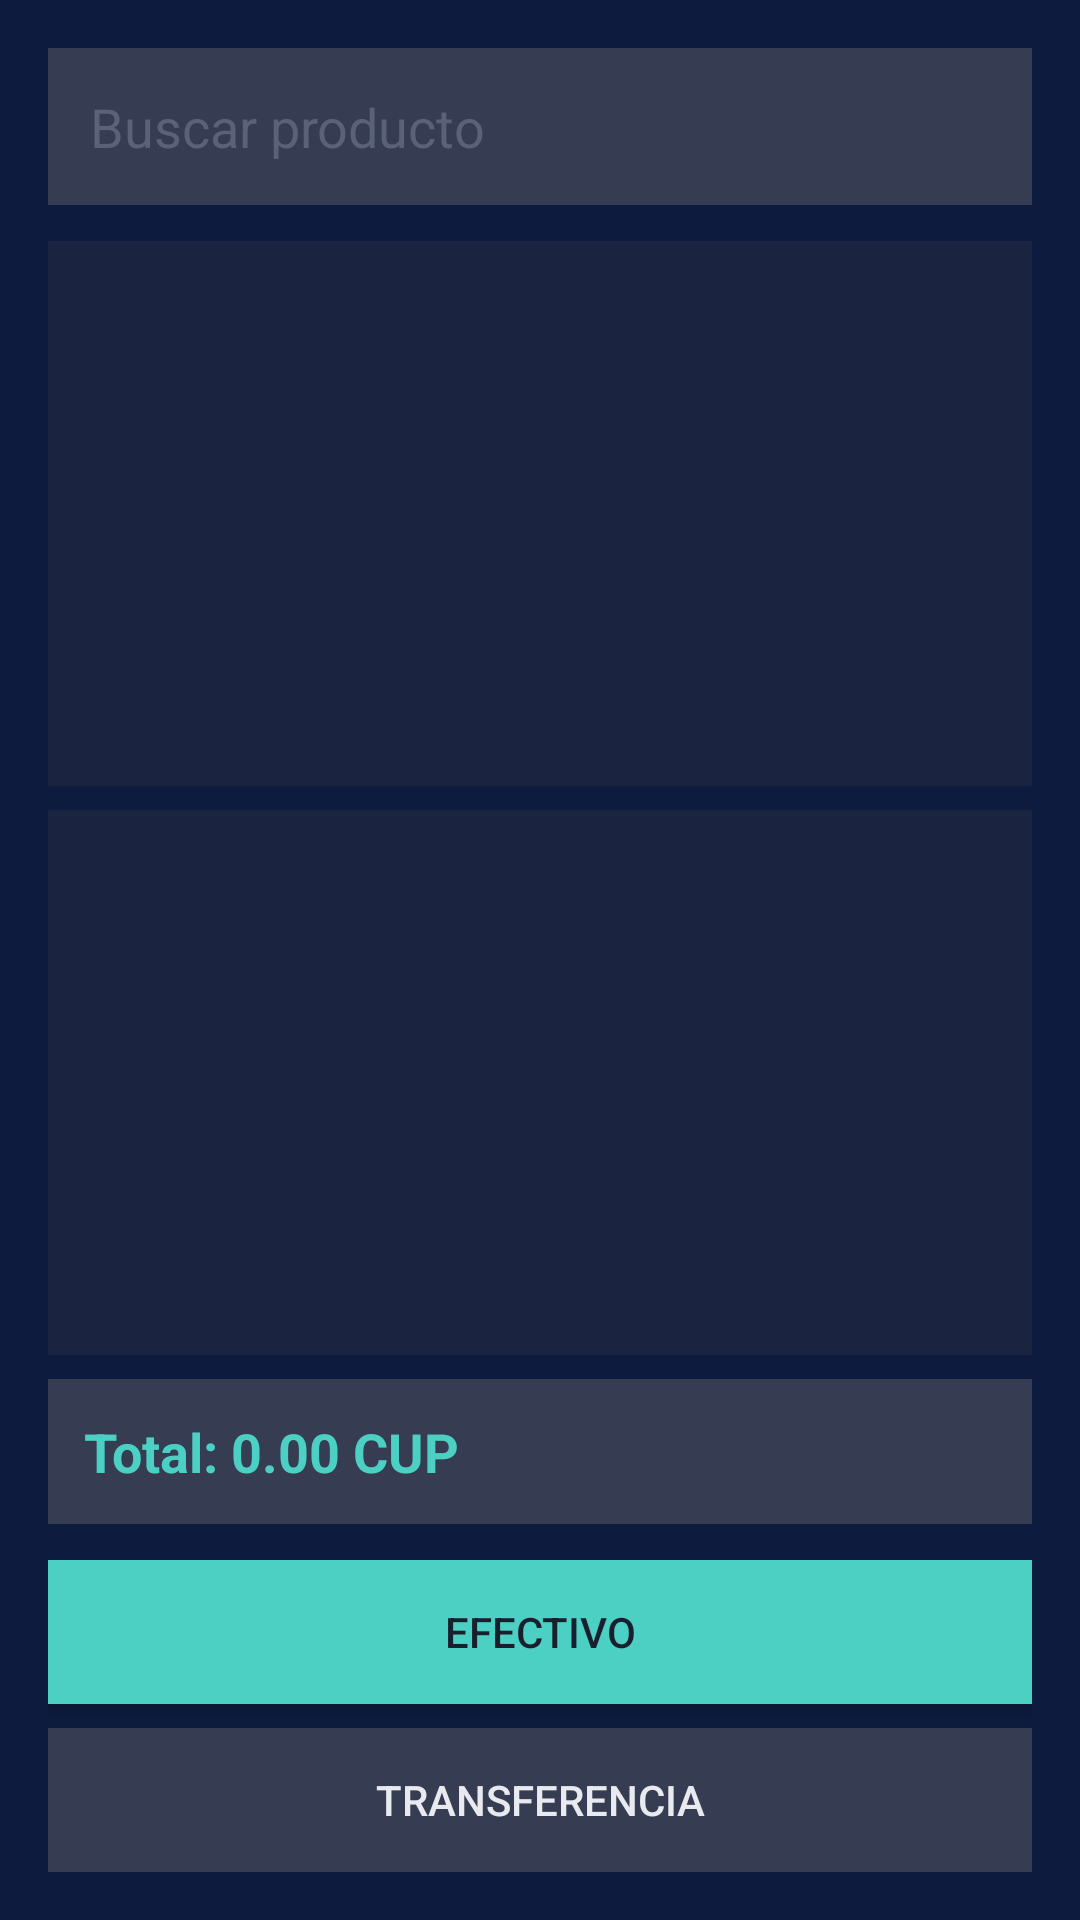

Android layout source for this screen:
<!-- AndroidManifest.xml: application theme Theme.Gestor360 -->
<!-- res/layout/activity_ventas.xml -->
<?xml version="1.0" encoding="utf-8"?>
<LinearLayout xmlns:android="http://schemas.android.com/apk/res/android"
    android:layout_width="match_parent"
    android:layout_height="match_parent"
    android:background="#0d1b3e"
    android:orientation="vertical"
    android:padding="16dp">

    <EditText
        android:id="@+id/etBuscar"
        android:layout_width="match_parent"
        android:layout_height="wrap_content"
        android:hint="Buscar producto"
        android:textColor="#e8eaf0"
        android:textColorHint="#5a6278"
        android:background="#363d52"
        android:padding="14dp"
        android:layout_marginBottom="12dp"/>

    <LinearLayout
        android:id="@+id/panelSugerencias"
        android:layout_width="match_parent"
        android:layout_height="0dp"
        android:layout_weight="1"
        android:orientation="vertical"
        android:background="#1a2340"
        android:padding="8dp"
        android:layout_marginBottom="8dp"/>

    <LinearLayout
        android:id="@+id/panelCarrito"
        android:layout_width="match_parent"
        android:layout_height="0dp"
        android:layout_weight="1"
        android:orientation="vertical"
        android:background="#1a2340"
        android:padding="8dp"
        android:layout_marginBottom="8dp"/>

    <LinearLayout
        android:id="@+id/panelTotal"
        android:layout_width="match_parent"
        android:layout_height="wrap_content"
        android:orientation="horizontal"
        android:gravity="center_vertical"
        android:padding="12dp"
        android:background="#363d52"
        android:layout_marginBottom="12dp">
        <TextView
            android:id="@+id/tvTotal"
            android:layout_width="0dp"
            android:layout_height="wrap_content"
            android:layout_weight="1"
            android:text="Total: 0.00 CUP"
            android:textColor="#4dd0c4"
            android:textSize="18sp"
            android:textStyle="bold"/>
    </LinearLayout>

    <Button
        android:id="@+id/btnEfectivo"
        android:layout_width="match_parent"
        android:layout_height="wrap_content"
        android:text="Efectivo"
        android:background="#4dd0c4"
        android:textColor="#1a1f2e"
        android:padding="14dp"
        android:layout_marginBottom="8dp"/>

    <Button
        android:id="@+id/btnTransferencia"
        android:layout_width="match_parent"
        android:layout_height="wrap_content"
        android:text="Transferencia"
        android:background="#363d52"
        android:textColor="#e8eaf0"
        android:padding="14dp"/>
</LinearLayout>
<!-- resources referenced by this layout -->
<resources>
  <style name="Theme.Gestor360" parent="android:Theme.Material.Light.NoActionBar">
          <item name="android:statusBarColor">#4285F4</item>
          <item name="android:windowBackground">#E8F0FE</item>
      </style>
</resources>
